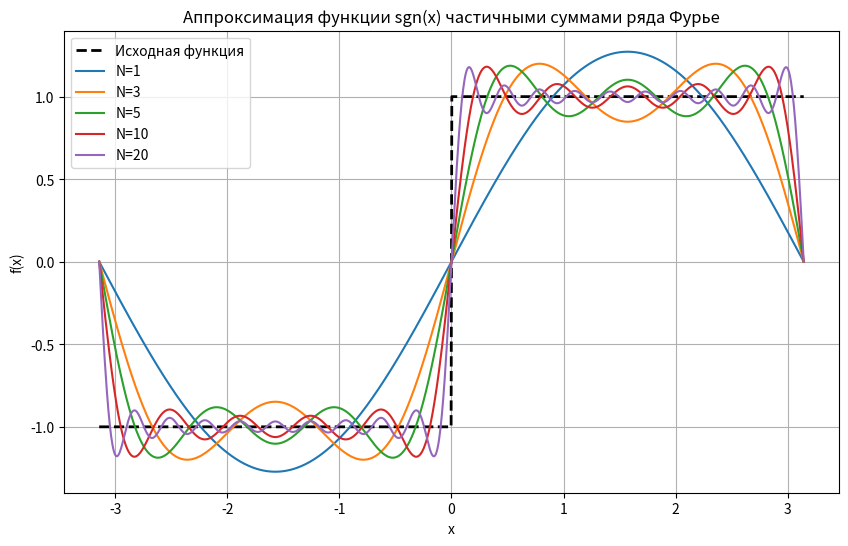
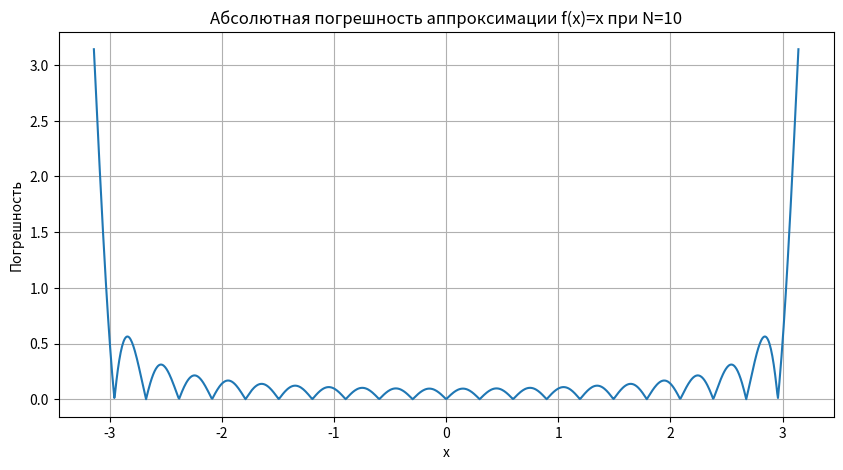

The script that saved these images, in order:
import numpy as np
import matplotlib.pyplot as plt
from scipy.fft import fft
from scipy.integrate import trapezoid
import time


def compute_coefficients_direct(f, Nmax, M=1000):
    """Прямое вычисление коэффициентов Фурье методом трапеций"""
    x = np.linspace(-np.pi, np.pi, M)
    h = 2 * np.pi / M
    y = f(x)

    a = np.zeros(Nmax + 1)
    b = np.zeros(Nmax + 1)

    a[0] = (1 / np.pi) * trapezoid(y, dx=h)

    for n in range(1, Nmax + 1):
        a[n] = (1 / np.pi) * trapezoid(y * np.cos(n * x), dx=h)
        b[n] = (1 / np.pi) * trapezoid(y * np.sin(n * x), dx=h)

    return a, b



def compute_coefficients_fft(f, Nmax, M=1000):
    """Вычисление коэффициентов Фурье через БПФ"""
    x = np.linspace(-np.pi, np.pi, M, endpoint=False)
    y = f(x)

    F = fft(y) / M
    a = np.zeros(Nmax + 1)
    b = np.zeros(Nmax + 1)

    a[0] = F[0].real * 2
    for n in range(1, Nmax + 1):
        if n < M // 2:
            a[n] = 2 * F[n].real
            b[n] = -2 * F[n].imag
        else:
            a[n] = 0
            b[n] = 0
    return a, b



def partial_sum(x, a, b, N):
    """Частичная сумма ряда Фурье"""
    s = a[0] / 2
    for n in range(1, N + 1):
        s += a[n] * np.cos(n * x) + b[n] * np.sin(n * x)
    return s


def f_sign(x):
    if isinstance(x, (int, float)):
        if x > 0:
            return 1
        elif x < 0:
            return -1
        else:
            return 0
    else:
        return np.where(x > 0, 1, np.where(x < 0, -1, 0))


def f_abs(x):
    return np.abs(x)


def f_linear(x):
    return x


x_plot = np.linspace(-np.pi, np.pi, 1000)
N_values = [1, 3, 5, 10, 20]

plt.figure(figsize=(10, 6))
a, b = compute_coefficients_direct(f_sign, max(N_values), M=1000)
plt.plot(x_plot, f_sign(x_plot), 'k--', label='Исходная функция', linewidth=2)

for N in N_values:
    S = partial_sum(x_plot, a, b, N)
    plt.plot(x_plot, S, label=f'N={N}')

plt.xlabel('x')
plt.ylabel('f(x)')
plt.title('Аппроксимация функции sgn(x) частичными суммами ряда Фурье')
plt.legend()
plt.grid()
plt.savefig('fourier_convergence.png', dpi=150)
plt.show()


M = 5000
Nmax = 100

start = time.time()
a_direct, b_direct = compute_coefficients_direct(f_abs, Nmax, M)
time_direct = time.time() - start

start = time.time()
a_fft, b_fft = compute_coefficients_fft(f_abs, Nmax, M)
time_fft = time.time() - start

print(f"Прямой метод: {time_direct:.3f} с")
print(f"БПФ: {time_fft:.3f} с")
print(f"Ускорение: {time_direct / time_fft:.1f} раз")


a, b = compute_coefficients_direct(f_linear, 50, M=2000)
S = partial_sum(x_plot, a, b, 10)
exact = f_linear(x_plot)
error = np.abs(S - exact)

plt.figure(figsize=(10, 5))
plt.plot(x_plot, error)
plt.xlabel('x')
plt.ylabel('Погрешность')
plt.title('Абсолютная погрешность аппроксимации f(x)=x при N=10')
plt.grid()
plt.savefig('fourier_error.png', dpi=150)
plt.show()
